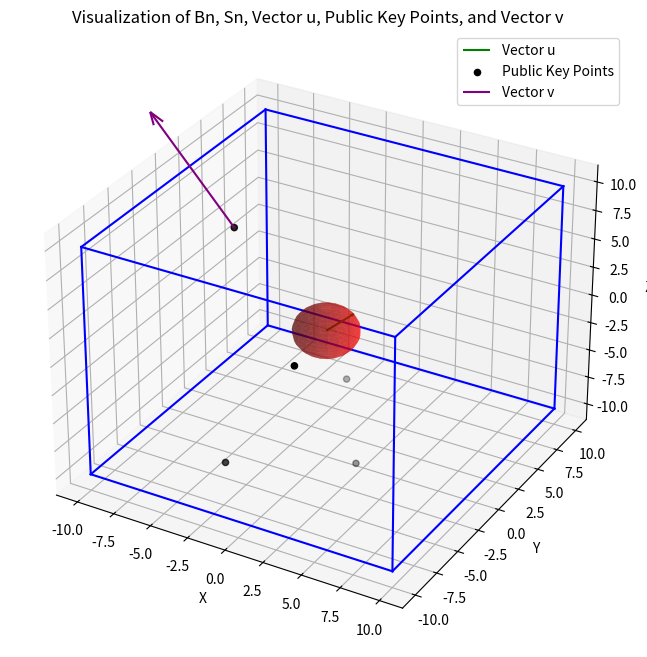

The matplotlib source for this figure:
import numpy as np
import matplotlib.pyplot as plt
from mpl_toolkits.mplot3d import Axes3D
from itertools import product, combinations
from matplotlib.lines import Line2D

# Parameters
n = 3
Pn = 10
radius_Sn = 2
num_public_key_points = 5  # Number of public key points to generate

# Prepare figure
fig = plt.figure(figsize=(10, 8))
ax = fig.add_subplot(111, projection='3d')
ax.set_aspect("auto")

# Plot Bn (cube)
r = [-Pn, Pn]
for s, e in combinations(np.array(list(product(r, r, r))), 2):
    if np.sum(np.abs(np.array(s)-np.array(e))) == r[1]-r[0]:
        ax.plot3D(*zip(s, e), color="blue")

# Sphere (Sn)
phi, theta = np.mgrid[0.0:np.pi:20j, 0.0:2.0*np.pi:20j]
x = radius_Sn * np.sin(phi) * np.cos(theta)
y = radius_Sn * np.sin(phi) * np.sin(theta)
z = radius_Sn * np.cos(phi)
ax.plot_surface(x, y, z, color='red', alpha=0.5)

# Vector u (private key)
u = np.array([1, 1, 1])
u = radius_Sn * u / np.linalg.norm(u)  # Normalize and scale
ax.quiver(0, 0, 0, u[0], u[1], u[2], color='green', arrow_length_ratio=0.1, label='Vector u')

# Generate public key points within Bn
public_key_points = np.random.uniform(-Pn, Pn, (num_public_key_points, 3))
ax.scatter(public_key_points[:, 0], public_key_points[:, 1], public_key_points[:, 2], color='black', label='Public Key Points')

# Assume v is one of the public key points with a small perturbation
v = public_key_points[0] + np.array([0.5, 0.5, 0.5])  # Simplified perturbation
ax.quiver(*public_key_points[0], *v, color='purple', arrow_length_ratio=0.1, label='Vector v')

ax.set_xlabel('X')
ax.set_ylabel('Y')
ax.set_zlabel('Z')

# Adjusting legend to include all elements
ax.legend()

plt.title('Visualization of Bn, Sn, Vector u, Public Key Points, and Vector v')
plt.show()
